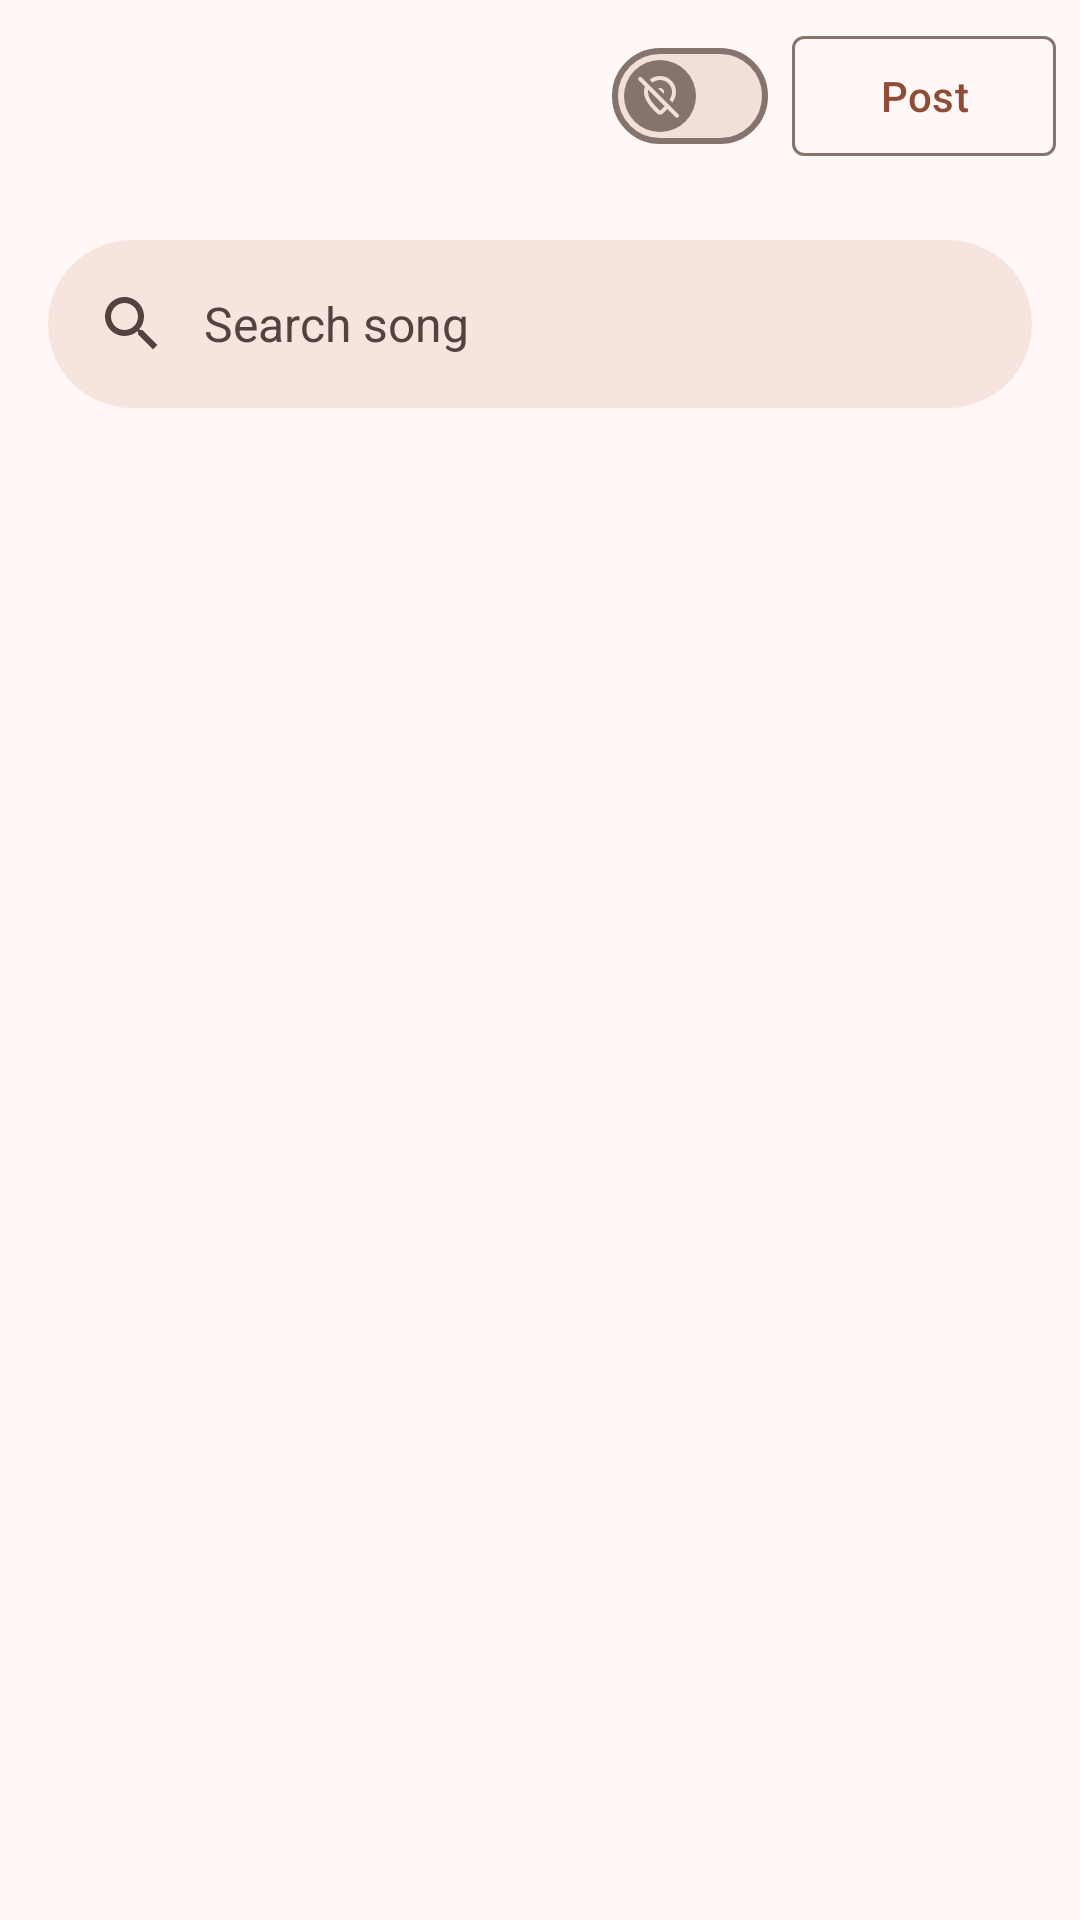

Android layout source for this screen:
<!-- AndroidManifest.xml: application theme Theme.SoundShare.NoActionBar -->
<!-- res/layout/fragment_post.xml -->
<?xml version="1.0" encoding="utf-8"?>
<androidx.constraintlayout.widget.ConstraintLayout xmlns:android="http://schemas.android.com/apk/res/android"
    xmlns:app="http://schemas.android.com/apk/res-auto"
    xmlns:tools="http://schemas.android.com/tools"
    android:layout_width="match_parent"
    android:layout_height="match_parent"
    tools:context=".ui.post.PostFragment">

    <LinearLayout
        android:layout_width="match_parent"
        android:layout_height="match_parent"
        android:orientation="vertical">

        <com.google.android.material.appbar.MaterialToolbar
            android:id="@+id/top_nav"
            android:layout_width="match_parent"
            android:layout_height="wrap_content"
            app:layout_scrollFlags="scroll|enterAlways|snap"
            app:navigationIcon="@drawable/ic_close">

            <com.google.android.material.button.MaterialButton
                android:id="@+id/button_post"
                style="@style/Widget.Material3.Button.OutlinedButton"
                android:layout_width="wrap_content"
                android:layout_height="wrap_content"
                android:layout_gravity="end"
                android:layout_marginEnd="8dp"
                android:text="@string/post"
                app:cornerRadius="4dp" />

            <com.google.android.material.materialswitch.MaterialSwitch
                android:id="@+id/switch_location"
                android:layout_width="wrap_content"
                android:layout_height="wrap_content"
                android:layout_gravity="end"
                android:layout_marginEnd="8dp"
                app:thumbIcon="@drawable/ic_location_off" />

        </com.google.android.material.appbar.MaterialToolbar>

        <com.google.android.material.search.SearchBar
            android:id="@+id/search_bar"
            android:layout_width="match_parent"
            android:layout_height="wrap_content"
            android:hint="@string/search_song" />

    </LinearLayout>

</androidx.constraintlayout.widget.ConstraintLayout>
<!-- resources referenced by this layout -->
<resources>
  <string name="post">Post</string>
  <string name="search_song">Search song</string>
  <color name="ss_theme_primary">#8F4C36</color>
  <color name="ss_theme_onPrimary">#FFFFFF</color>
  <color name="ss_theme_primaryContainer">#FFDBD0</color>
  <color name="ss_theme_onPrimaryContainer">#390B00</color>
  <color name="ss_theme_secondary">#36693E</color>
  <color name="ss_theme_onSecondary">#FFFFFF</color>
  <color name="ss_theme_secondaryContainer">#B7F1BA</color>
  <color name="ss_theme_onSecondaryContainer">#002108</color>
  <color name="ss_theme_tertiary">#2E628C</color>
  <color name="ss_theme_onTertiary">#FFFFFF</color>
  <color name="ss_theme_tertiaryContainer">#CDE5FF</color>
  <color name="ss_theme_onTertiaryContainer">#001D32</color>
  <color name="ss_theme_error">#BA1A1A</color>
  <color name="ss_theme_onError">#FFFFFF</color>
  <color name="ss_theme_errorContainer">#FFDAD6</color>
  <color name="ss_theme_onErrorContainer">#410002</color>
  <color name="ss_theme_background">#FFF8F6</color>
  <color name="ss_theme_onBackground">#231917</color>
  <color name="ss_theme_surface">#FFF8F6</color>
  <color name="ss_theme_onSurface">#231917</color>
  <color name="ss_theme_surfaceVariant">#F5DED7</color>
  <color name="ss_theme_onSurfaceVariant">#53433F</color>
  <color name="ss_theme_outline">#85736E</color>
  <color name="ss_theme_outlineVariant">#D8C2BC</color>
  <color name="ss_theme_inverseSurface">#392E2B</color>
  <color name="ss_theme_inverseOnSurface">#FFEDE8</color>
  <color name="ss_theme_inversePrimary">#FFB59D</color>
  <color name="ss_theme_primaryFixed">#FFDBD0</color>
  <color name="ss_theme_onPrimaryFixed">#390B00</color>
  <color name="ss_theme_primaryFixedDim">#FFB59D</color>
  <color name="ss_theme_onPrimaryFixedVariant">#723521</color>
  <color name="ss_theme_secondaryFixed">#B7F1BA</color>
  <color name="ss_theme_onSecondaryFixed">#002108</color>
  <color name="ss_theme_secondaryFixedDim">#9CD49F</color>
  <color name="ss_theme_onSecondaryFixedVariant">#1D5128</color>
  <color name="ss_theme_tertiaryFixed">#CDE5FF</color>
  <color name="ss_theme_onTertiaryFixed">#001D32</color>
  <color name="ss_theme_tertiaryFixedDim">#9ACBFA</color>
  <color name="ss_theme_onTertiaryFixedVariant">#0B4A72</color>
  <color name="ss_theme_surfaceDim">#E8D6D1</color>
  <color name="ss_theme_surfaceBright">#FFF8F6</color>
  <color name="ss_theme_surfaceContainerLowest">#FFFFFF</color>
  <color name="ss_theme_surfaceContainerLow">#FFF1ED</color>
  <color name="ss_theme_surfaceContainer">#FCEAE5</color>
  <color name="ss_theme_surfaceContainerHigh">#F7E4DF</color>
  <color name="ss_theme_surfaceContainerHighest">#F1DFDA</color>
</resources>
